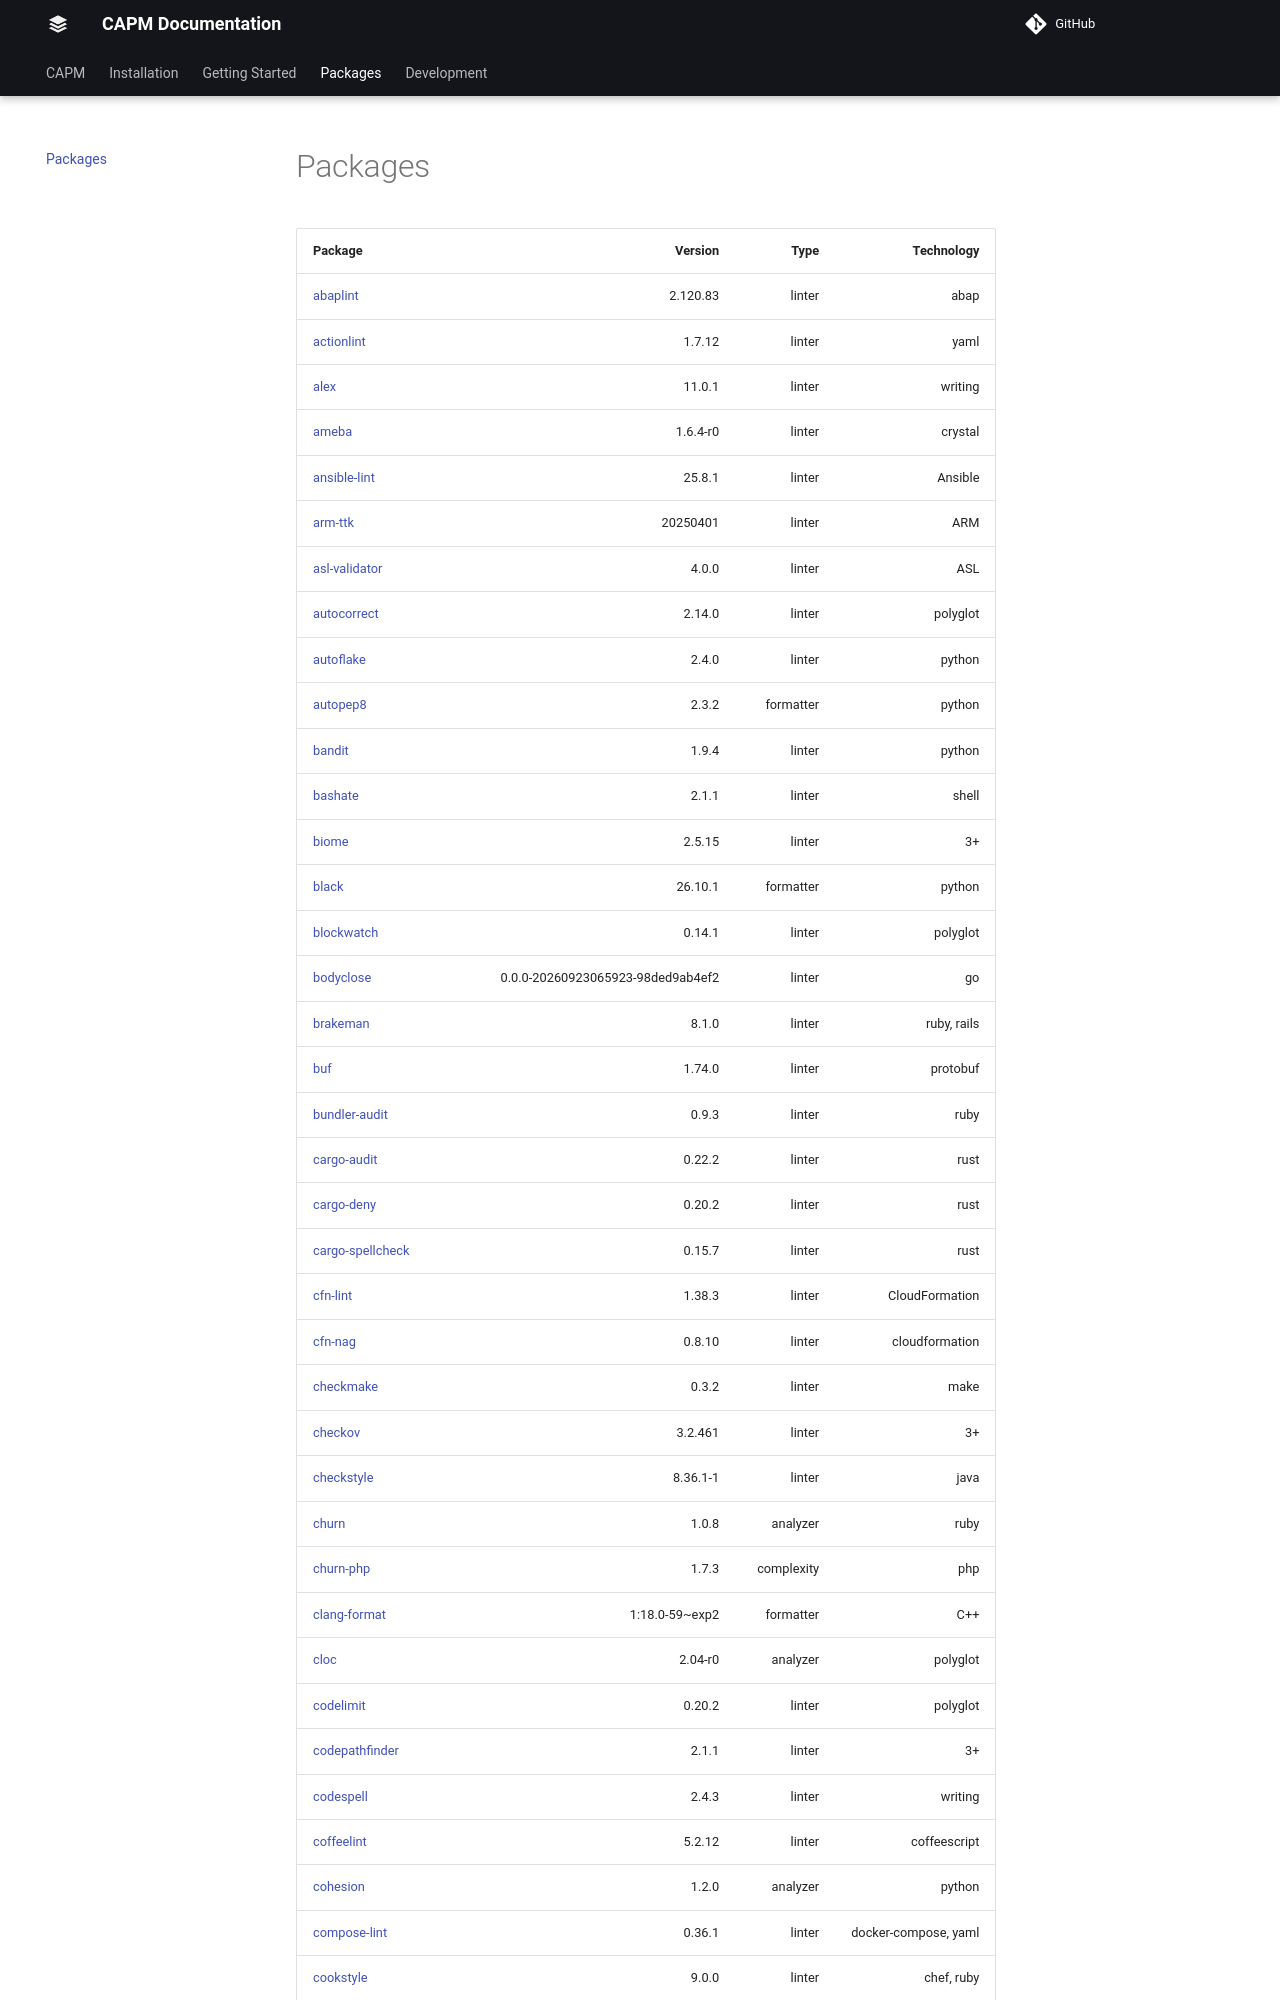

repository: getcapm/getcapm.github.io · page: packages/index.html · generator: mkdocs

# Packages

<!-- Update table: pipx run capm info --format markdown -->

| **Package** | **Version** | **Type** | **Technology** |
| --- | ---: | ---: | ---: |
[abaplint](https://abaplint.org) | 2.120.83 | linter | abap |
[actionlint](https://github.com/rhysd/actionlint) | 1.7.12 | linter | yaml |
[alex](https://alexjs.com) | 11.0.1 | linter | writing |
[ameba](https://github.com/crystal-ameba/ameba) | 1.6.4-r0 | linter | crystal |
[ansible-lint](https://ansible.readthedocs.io/projects/lint/) | 25.8.1 | linter | Ansible |
[arm-ttk](https://github.com/Azure/arm-ttk) | 20250401 | linter | ARM |
[asl-validator](https://github.com/ChristopheBougere/asl-validator) | 4.0.0 | linter | ASL |
[autocorrect](https://huacnlee.github.io/autocorrect) | 2.14.0 | linter | polyglot |
[autoflake](https://github.com/PyCQA/autoflake) | 2.4.0 | linter | python |
[autopep8](https://github.com/hhatto/autopep8) | 2.3.2 | formatter | python |
[bandit](https://bandit.readthedocs.io/en/latest) | 1.9.4 | linter | python |
[bashate](https://docs.openstack.org/bashate/latest/) | 2.1.1 | linter | shell |
[biome](https://biomejs.dev) | 2.5.15 | linter | 3+ |
[black](https://black.readthedocs.io/en/stable) | 26.10.1 | formatter | python |
[blockwatch](https://github.com/mennanov/blockwatch) | 0.14.1 | linter | polyglot |
[bodyclose](https://github.com/timakin/bodyclose) | 0.0.0-20260923065923-98ded9ab4ef2 | linter | go |
[brakeman](https://brakemanscanner.org) | 8.1.0 | linter | ruby, rails |
[buf](https://buf.build) | 1.74.0 | linter | protobuf |
[bundler-audit](https://github.com/rubysec/bundler-audit) | 0.9.3 | linter | ruby |
[cargo-audit](https://rustsec.org) | 0.22.2 | linter | rust |
[cargo-deny](https://embarkstudios.github.io/cargo-deny) | 0.20.2 | linter | rust |
[cargo-spellcheck](https://github.com/drahnr/cargo-spellcheck) | 0.15.7 | linter | rust |
[cfn-lint](https://github.com/aws-cloudformation/cfn-lint) | 1.38.3 | linter | CloudFormation |
[cfn-nag](https://github.com/stelligent/cfn_nag) | 0.8.10 | linter | cloudformation |
[checkmake](https://github.com/checkmake/checkmake) | 0.3.2 | linter | make |
[checkov](https://www.checkov.io/) | 3.2.461 | linter | 3+ |
[checkstyle](https://checkstyle.org) | 8.36.1-1 | linter | java |
[churn](https://github.com/danmayer/churn) | 1.0.8 | analyzer | ruby |
[churn-php](https://github.com/bmitch/churn-php) | 1.7.3 | complexity | php |
[clang-format](https://clang.llvm.org/docs/ClangFormat.html) | 1:18.0-59~exp2 | formatter | C++ |
[cloc](https://github.com/aldanial/cloc) | 2.04-r0 | analyzer | polyglot |
[codelimit](https://getcodelimit.github.io/) | 0.20.2 | linter | polyglot |
[codepathfinder](https://codepathfinder.dev) | 2.1.1 | linter | 3+ |
[codespell](https://github.com/codespell-project/codespell) | 2.4.3 | linter | writing |
[coffeelint](https://coffeelint.github.io/) | 5.2.12 | linter | coffeescript |
[cohesion](https://github.com/mschwager/cohesion) | 1.2.0 | analyzer | python |
[compose-lint](https://github.com/tmatens/compose-lint) | 0.36.1 | linter | docker-compose, yaml |
[cookstyle](https://github.com/chef/cookstyle) | 9.0.0 | linter | chef, ruby |
[cppcheck](https://cppcheck.sourceforge.io) | 2.14.2-r1 | linter | c, cpp
